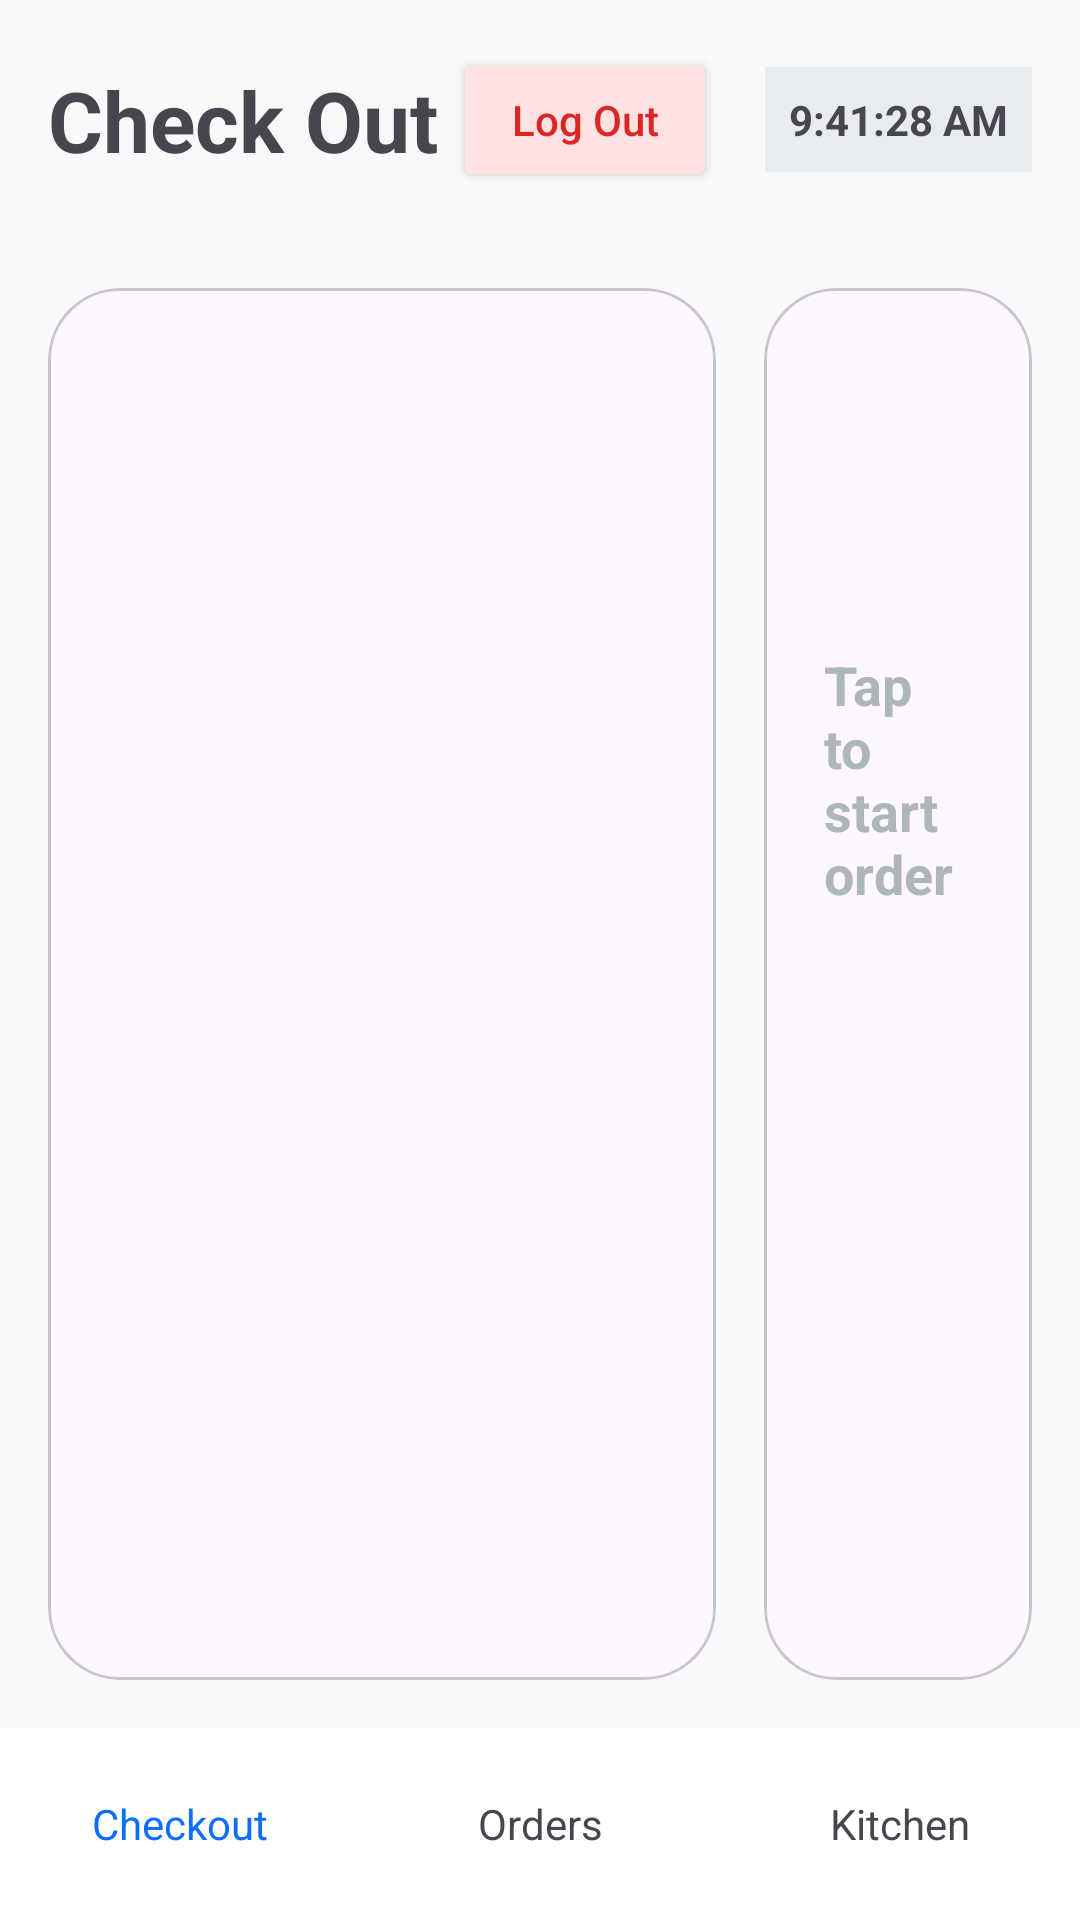

The Android layout XML behind this screen, and the referenced resources:
<!-- AndroidManifest.xml: application theme Theme.POS3 -->
<!-- res/layout/salesui.xml -->
<?xml version="1.0" encoding="utf-8"?>
<androidx.constraintlayout.widget.ConstraintLayout xmlns:android="http://schemas.android.com/apk/res/android"
    xmlns:app="http://schemas.android.com/apk/res-auto"
    xmlns:tools="http://schemas.android.com/tools"
    android:layout_width="match_parent"
    android:layout_height="match_parent"
    android:background="#F8F9FA">

    
    <androidx.constraintlayout.widget.ConstraintLayout
        android:id="@+id/headerLayout"
        android:layout_width="match_parent"
        android:layout_height="wrap_content"
        android:padding="16dp"
        app:layout_constraintTop_toTopOf="parent">

        <TextView
            android:id="@+id/tvTitle"
            android:layout_width="wrap_content"
            android:layout_height="wrap_content"
            android:text="@string/check_out"
            android:textSize="28sp"
            android:textStyle="bold"
            app:layout_constraintBottom_toBottomOf="parent"
            app:layout_constraintTop_toTopOf="parent"
            tools:layout_editor_absoluteX="16dp"
            tools:ignore="MissingConstraints" />

        <LinearLayout
            android:layout_width="wrap_content"
            android:layout_height="wrap_content"
            android:orientation="horizontal"
            android:gravity="center_vertical"
            app:layout_constraintEnd_toEndOf="parent"
            app:layout_constraintTop_toTopOf="parent"
            app:layout_constraintBottom_toBottomOf="parent">

            <Button
                android:id="@+id/btnLogout"
                android:layout_width="wrap_content"
                android:layout_height="wrap_content"
                android:text="@string/log_out"
                android:backgroundTint="#FEE2E2"
                android:textColor="#DC2626"
                android:textAllCaps="false" />

            <TextView
                android:id="@+id/tvClock"
                android:layout_width="wrap_content"
                android:layout_height="wrap_content"
                android:layout_marginStart="16dp"
                android:padding="8dp"
                android:text="@string/_9_41_28_am"
                android:background="#E9ECEF"
                android:textStyle="bold" />
        </LinearLayout>
    </androidx.constraintlayout.widget.ConstraintLayout>

    
    <LinearLayout
        android:layout_width="0dp"
        android:layout_height="0dp"
        android:orientation="horizontal"
        android:padding="8dp"
        app:layout_constraintTop_toBottomOf="@id/headerLayout"
        app:layout_constraintBottom_toTopOf="@id/bottomNav"
        app:layout_constraintStart_toStartOf="parent"
        app:layout_constraintEnd_toEndOf="parent">

        
        <com.google.android.material.card.MaterialCardView
            android:layout_width="0dp"
            android:layout_height="match_parent"
            android:layout_weight="2.5"
            android:layout_margin="8dp"
            app:cardCornerRadius="24dp"
            app:cardElevation="0dp">

            <LinearLayout
                android:layout_width="match_parent"
                android:layout_height="match_parent"
                android:orientation="vertical"
                android:padding="16dp">

                <androidx.recyclerview.widget.RecyclerView
                    android:id="@+id/rvCategories"
                    android:layout_width="match_parent"
                    android:layout_height="wrap_content"
                    android:layout_marginBottom="16dp" />

                <FrameLayout
                    android:id="@+id/fragmentContainer"
                    android:layout_width="match_parent"
                    android:layout_height="match_parent" />
            </LinearLayout>
        </com.google.android.material.card.MaterialCardView>

        
        <com.google.android.material.card.MaterialCardView
            android:layout_width="0dp"
            android:layout_height="match_parent"
            android:layout_weight="1"
            android:layout_margin="8dp"
            app:cardCornerRadius="24dp"
            app:cardElevation="0dp">

            <LinearLayout
                android:layout_width="match_parent"
                android:layout_height="match_parent"
                android:orientation="vertical"
                android:padding="20dp"
                android:gravity="center_horizontal">

                <TextView
                    android:id="@+id/tvEmptyCart"
                    android:layout_width="wrap_content"
                    android:layout_height="wrap_content"
                    android:layout_marginTop="100dp"
                    android:text="@string/tap_to_start_order"
                    android:textColor="#ADB5BD"
                    android:textSize="18sp"
                    android:textStyle="bold" />

                <androidx.recyclerview.widget.RecyclerView
                    android:id="@+id/rvCart"
                    android:layout_width="match_parent"
                    android:layout_height="0dp"
                    android:layout_weight="1"
                    android:visibility="gone" />

                
                <LinearLayout
                    android:id="@+id/pricingArea"
                    android:layout_width="match_parent"
                    android:layout_height="wrap_content"
                    android:orientation="vertical"
                    android:visibility="gone">

                    <CheckBox
                        android:id="@+id/cbDiscount"
                        android:layout_width="wrap_content"
                        android:layout_height="wrap_content"
                        android:text="@string/seniors_pwd_20" />

                    <TextView
                        android:id="@+id/tvSubtotal"
                        android:layout_width="wrap_content"
                        android:layout_height="wrap_content"
                        android:text="@string/Subtotal_0_00" />

                    <TextView
                        android:id="@+id/tvVAT"
                        android:layout_width="wrap_content"
                        android:layout_height="wrap_content"
                        android:text="@string/Vat_12_0_00" />

                    <TextView
                        android:id="@+id/tvTotal"
                        android:layout_width="wrap_content"
                        android:layout_height="wrap_content"
                        android:text="@string/Total_0_00"
                        android:textSize="20sp"
                        android:textStyle="bold" />
                    <Button android:id="@+id/btnComplete" android:layout_width="match_parent" android:layout_height="wrap_content" android:text="COMPLETE ORDER" />
                </LinearLayout>

            </LinearLayout>
        </com.google.android.material.card.MaterialCardView>
    </LinearLayout>

    
    <LinearLayout
        android:id="@+id/bottomNav"
        android:layout_width="match_parent"
        android:layout_height="64dp"
        android:background="#FFFFFF"
        android:orientation="horizontal"
        android:gravity="center"
        app:layout_constraintBottom_toBottomOf="parent">
        
        <TextView android:layout_width="0dp" android:layout_height="match_parent" android:layout_weight="1" android:text="Checkout" android:gravity="center" android:textColor="#0D6EFD"/>
        <TextView android:layout_width="0dp" android:layout_height="match_parent" android:layout_weight="1" android:text="Orders" android:gravity="center"/>
        <TextView android:layout_width="0dp" android:layout_height="match_parent" android:layout_weight="1" android:text="Kitchen" android:gravity="center"/>
    </LinearLayout>

</androidx.constraintlayout.widget.ConstraintLayout>
<!-- resources referenced by this layout -->
<resources>
  <string name="Subtotal_0_00">Subtotal: P0.00</string>
  <string name="Total_0_00">Total: P0.00</string>
  <string name="Vat_12_0_00">VAT (12%): P0.00</string>
  <string name="_9_41_28_am">9:41:28 AM</string>
  <string name="check_out">Check Out</string>
  <string name="log_out">Log Out</string>
  <string name="seniors_pwd_20">Seniors/PWD (20%)</string>
  <string name="tap_to_start_order">Tap to start order</string>
  <style name="Theme.POS3" parent="Base.Theme.POS3" />
  <style name="Base.Theme.POS3" parent="Theme.Material3.DayNight.NoActionBar">
          
          
      </style>
</resources>
